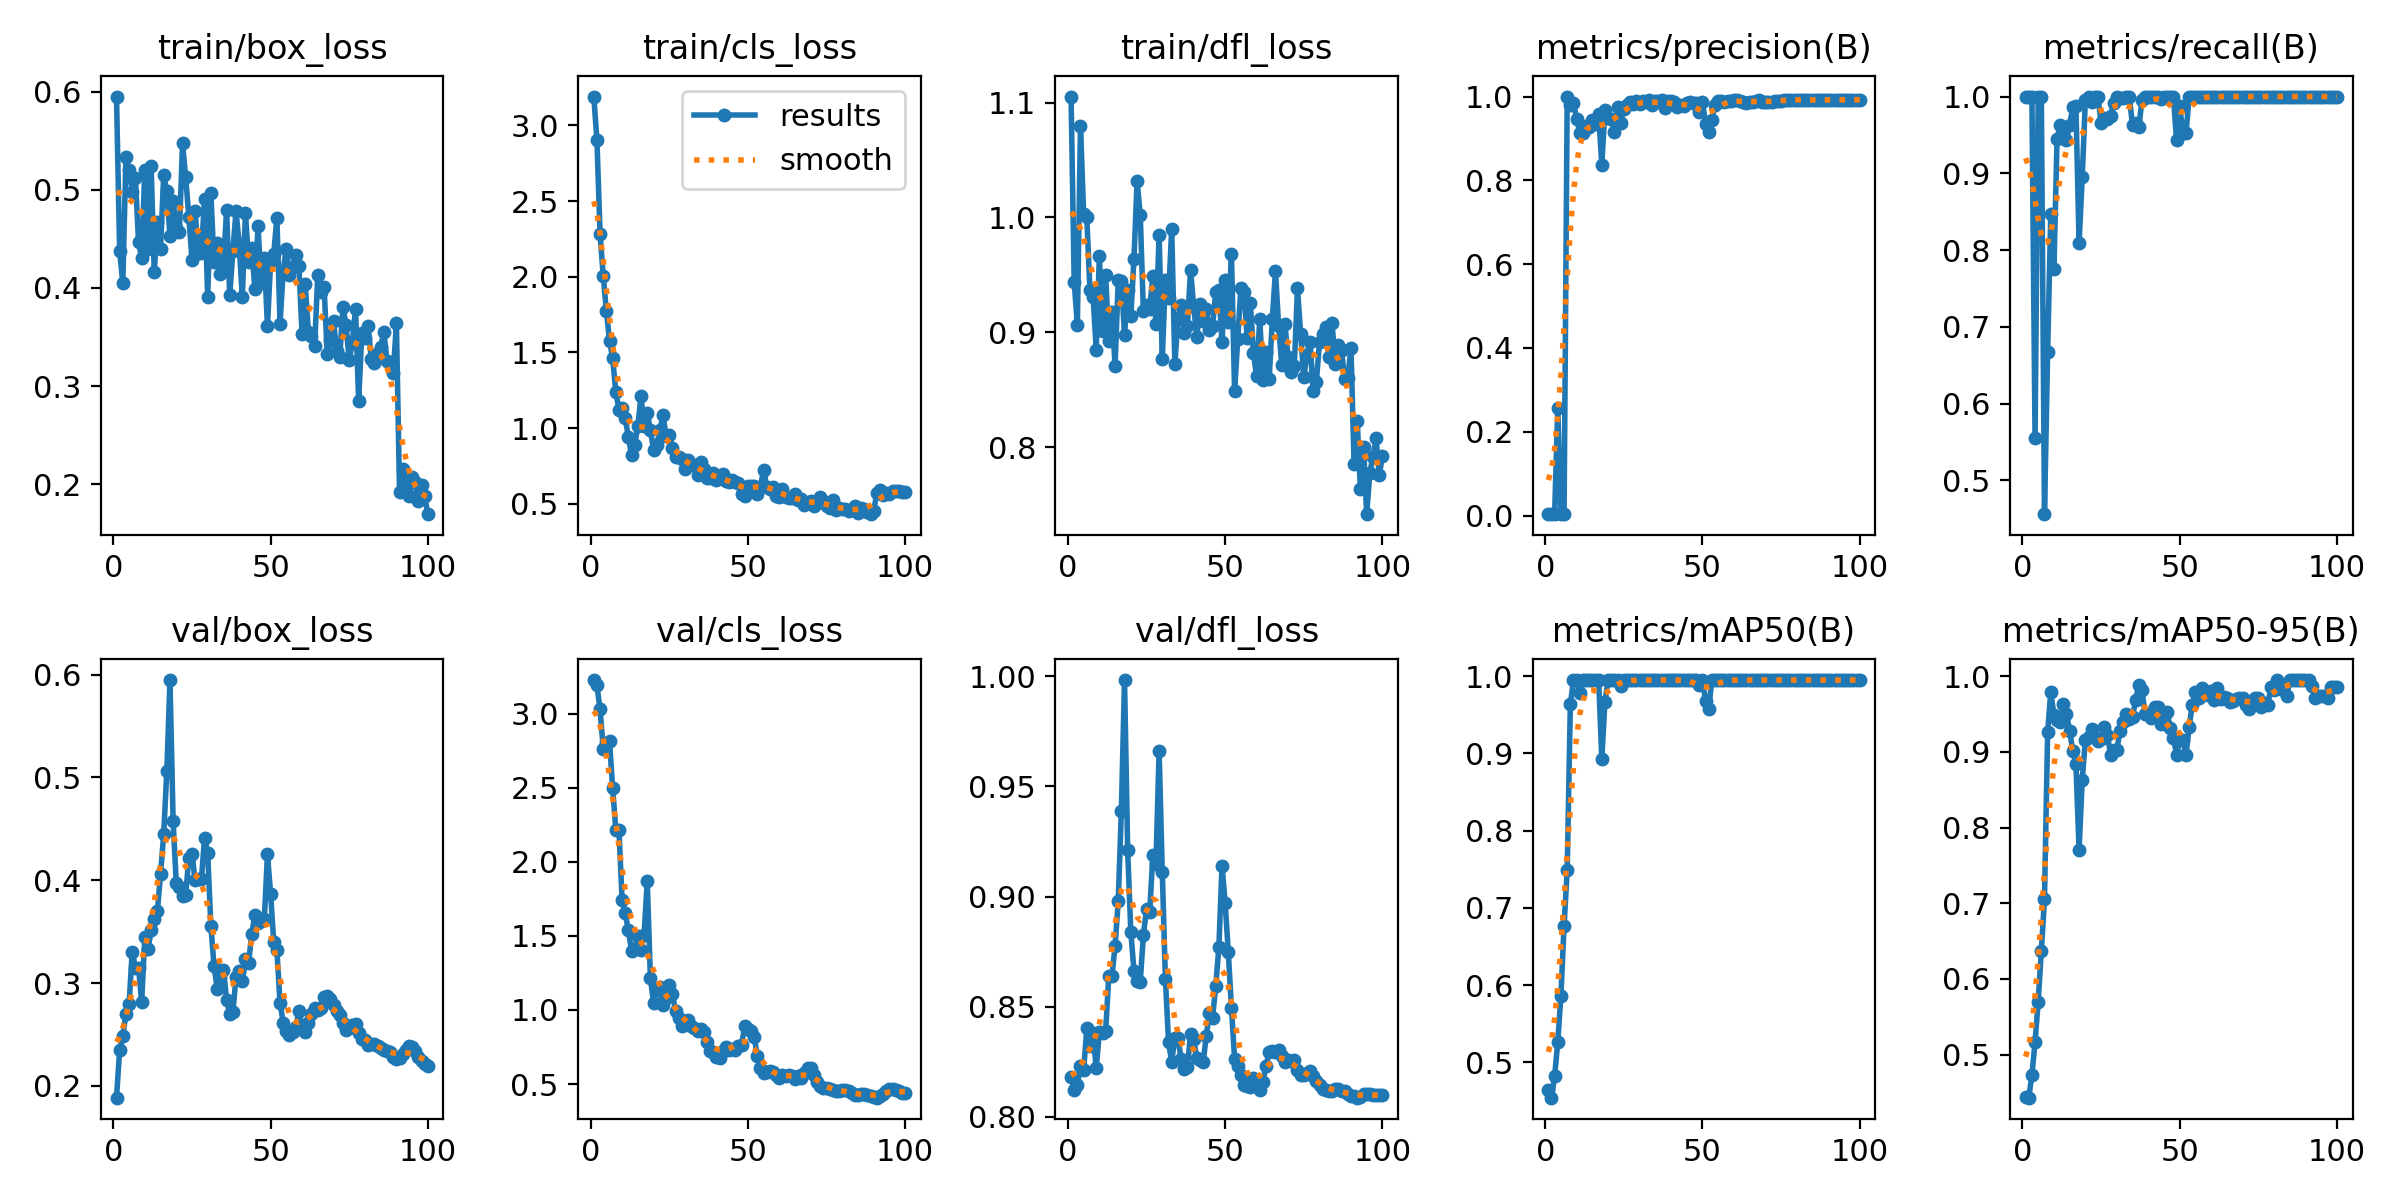

The table this chart was drawn from, first rows:
epoch, train/box_loss, train/cls_loss, train/dfl_loss, metrics/precision(B), metrics/recall(B), metrics/mAP50(B), metrics/mAP50-95(B), val/box_loss, val/cls_loss, val/dfl_loss, lr/pg0, lr/pg1, lr/pg2
1, 0.595, 3.19, 1.105, 0.00371, 1, 0.4647, 0.4433, 0.1885, 3.226, 0.8182, 4.287e-05, 4.287e-05, 4.287e-05
2, 0.4374, 2.904, 0.9436, 0.00387, 1, 0.4544, 0.443, 0.2349, 3.19, 0.8122, 9.904e-05, 9.904e-05, 9.904e-05
3, 0.4047, 2.28, 0.9064, 0.00367, 1, 0.4823, 0.4727, 0.2484, 3.028, 0.8143, 0.0001541, 0.0001541, 0.0001541
4, 0.5338, 2.007, 1.079, 0.2575, 0.5556, 0.5263, 0.5166, 0.2701, 2.764, 0.823, 0.000208, 0.000208, 0.000208
5, 0.5199, 1.776, 1.003, 0.0034, 1, 0.5865, 0.5696, 0.2796, 2.802, 0.8211, 0.0002608, 0.0002608, 0.0002608
6, 0.4974, 1.578, 1, 0.00343, 1, 0.6767, 0.6374, 0.3307, 2.813, 0.8401, 0.0003124, 0.0003124, 0.0003124
7, 0.5122, 1.463, 0.9372, 1, 0.456, 0.7487, 0.7051, 0.315, 2.497, 0.8319, 0.0003629, 0.0003629, 0.0003629
8, 0.4467, 1.239, 0.9312, 0.9789, 0.6667, 0.9639, 0.9259, 0.3151, 2.217, 0.8378, 0.0004123, 0.0004123, 0.0004123
9, 0.4308, 1.123, 0.885, 0.9843, 0.8465, 0.995, 0.9791, 0.2819, 2.217, 0.8219, 0.0004605, 0.0004605, 0.0004605
10, 0.5198, 1.134, 0.9663, 0.9469, 0.7754, 0.995, 0.9493, 0.3444, 1.744, 0.8385, 0.0005077, 0.0005077, 0.0005077
11, 0.4396, 1.07, 0.9012, 0.9135, 0.9452, 0.978, 0.9428, 0.3331, 1.652, 0.838, 0.0005536, 0.0005536, 0.0005536
12, 0.524, 0.9386, 0.9499, 0.9126, 0.9632, 0.995, 0.9391, 0.3512, 1.538, 0.8389, 0.0005985, 0.0005985, 0.0005985
13, 0.4163, 0.8261, 0.8923, 0.9292, 0.9605, 0.995, 0.9628, 0.3627, 1.4, 0.8639, 0.0006422, 0.0006422, 0.0006422
14, 0.4671, 0.89, 0.9181, 0.9283, 0.9429, 0.995, 0.9505, 0.3699, 1.414, 0.8639, 0.0006848, 0.0006848, 0.0006848
15, 0.4401, 1.012, 0.8709, 0.9451, 0.9632, 0.995, 0.9274, 0.4059, 1.496, 0.8775, 0.0007263, 0.0007263, 0.0007263
16, 0.5146, 1.21, 0.9454, 0.9342, 0.9861, 0.995, 0.9016, 0.4446, 1.407, 0.8979, 0.0007666, 0.0007666, 0.0007666
17, 0.4987, 1.013, 0.9449, 0.9587, 0.9871, 0.995, 0.8837, 0.5059, 1.506, 0.9389, 0.0008058, 0.0008058, 0.0008058
18, 0.4532, 1.103, 0.8976, 0.8365, 0.8088, 0.8927, 0.7708, 0.5948, 1.869, 0.9983, 0.0008438, 0.0008438, 0.0008438
19, 0.4882, 0.9865, 0.9372, 0.9689, 0.8949, 0.967, 0.8624, 0.4576, 1.217, 0.9211, 0.0008808, 0.0008808, 0.0008808
20, 0.4614, 0.8567, 0.914, 0.949, 0.9958, 0.995, 0.9163, 0.3971, 1.044, 0.8839, 0.0009166, 0.0009166, 0.0009166
21, 0.4571, 0.8903, 0.9641, 0.9465, 1, 0.995, 0.9202, 0.3937, 1.133, 0.8664, 0.0009512, 0.0009512, 0.0009512
22, 0.5472, 0.9858, 1.032, 0.9158, 0.9929, 0.995, 0.9305, 0.385, 1.152, 0.8615, 0.0009848, 0.0009848, 0.0009848
23, 0.5125, 1.086, 1.002, 0.9759, 1, 0.995, 0.9188, 0.3859, 1.034, 0.8612, 0.001017, 0.001017, 0.001017
24, 0.4725, 0.9481, 0.9183, 0.9376, 1, 0.9877, 0.9138, 0.4215, 1.082, 0.8825, 0.001048, 0.001048, 0.001048
25, 0.4287, 0.955, 0.9235, 0.9704, 0.9659, 0.995, 0.9171, 0.4255, 1.17, 0.8942, 0.001079, 0.001079, 0.001079
26, 0.4782, 0.866, 0.9207, 0.9805, 0.9722, 0.995, 0.9324, 0.3999, 1.108, 0.8928, 0.001075, 0.001075, 0.001075
27, 0.4356, 0.8113, 0.9489, 0.9863, 0.9705, 0.995, 0.9229, 0.4009, 0.9949, 0.9187, 0.001061, 0.001061, 0.001061
28, 0.436, 0.8066, 0.9075, 0.9823, 0.9751, 0.995, 0.8965, 0.4012, 0.9457, 0.915, 0.001047, 0.001047, 0.001047
29, 0.491, 0.7937, 0.9844, 0.9893, 0.9921, 0.995, 0.9022, 0.4413, 0.8904, 0.966, 0.001033, 0.001033, 0.001033
30, 0.3906, 0.7307, 0.8768, 0.9832, 1, 0.995, 0.9022, 0.4262, 0.9078, 0.9113, 0.001019, 0.001019, 0.001019
31, 0.4964, 0.7887, 0.9458, 0.9891, 0.9986, 0.995, 0.928, 0.3558, 0.9294, 0.8625, 0.001005, 0.001005, 0.001005
32, 0.4263, 0.7615, 0.9299, 0.986, 0.9982, 0.995, 0.9399, 0.317, 0.8884, 0.8338, 0.0009904, 0.0009904, 0.0009904
33, 0.4461, 0.7548, 0.9903, 0.9924, 1, 0.995, 0.9496, 0.2946, 0.8768, 0.8249, 0.0009763, 0.0009763, 0.0009763
34, 0.4141, 0.694, 0.8724, 0.9787, 0.9988, 0.995, 0.943, 0.3058, 0.858, 0.8357, 0.0009622, 0.0009622, 0.0009622
35, 0.4225, 0.7776, 0.9117, 0.9891, 0.9624, 0.995, 0.9465, 0.3131, 0.8683, 0.8355, 0.000948, 0.000948, 0.000948
36, 0.4795, 0.7293, 0.9238, 0.9886, 0.965, 0.995, 0.9688, 0.284, 0.853, 0.8264, 0.0009338, 0.0009338, 0.0009338
37, 0.3927, 0.6683, 0.8999, 0.9906, 0.9603, 0.995, 0.989, 0.2696, 0.7858, 0.8216, 0.0009197, 0.0009197, 0.0009197
38, 0.4375, 0.6726, 0.9057, 0.972, 0.9952, 0.995, 0.9816, 0.2715, 0.722, 0.8226, 0.0009056, 0.0009056, 0.0009056
39, 0.4783, 0.7022, 0.9544, 0.9899, 1, 0.995, 0.9501, 0.3058, 0.7173, 0.8376, 0.0008914, 0.0008914, 0.0008914
40, 0.4448, 0.6602, 0.9224, 0.9897, 1, 0.995, 0.9497, 0.3122, 0.6858, 0.8351, 0.0008773, 0.0008773, 0.0008773
41, 0.391, 0.6712, 0.8956, 0.9859, 1, 0.995, 0.9443, 0.3017, 0.6768, 0.8265, 0.0008631, 0.0008631, 0.0008631
42, 0.4765, 0.6973, 0.9243, 0.9752, 1, 0.995, 0.9595, 0.3239, 0.7216, 0.8257, 0.000849, 0.000849, 0.000849
43, 0.4268, 0.6508, 0.9103, 0.9788, 0.9996, 0.995, 0.9587, 0.3197, 0.7499, 0.8249, 0.0008348, 0.0008348, 0.0008348
44, 0.4405, 0.6458, 0.9201, 0.9774, 0.9967, 0.995, 0.9373, 0.3477, 0.7273, 0.8366, 0.0008207, 0.0008207, 0.0008207
45, 0.3989, 0.6553, 0.9022, 0.9838, 1, 0.995, 0.9474, 0.3662, 0.7392, 0.8471, 0.0008065, 0.0008065, 0.0008065
46, 0.4628, 0.6466, 0.9055, 0.9859, 1, 0.995, 0.9525, 0.358, 0.7288, 0.845, 0.0007924, 0.0007924, 0.0007924
47, 0.4045, 0.6351, 0.9351, 0.9846, 1, 0.995, 0.9319, 0.3602, 0.758, 0.8593, 0.0007782, 0.0007782, 0.0007782
48, 0.4309, 0.5626, 0.9365, 0.985, 1, 0.995, 0.9186, 0.3619, 0.7656, 0.8769, 0.0007641, 0.0007641, 0.0007641
49, 0.3608, 0.5501, 0.8912, 0.9636, 0.9428, 0.9892, 0.8966, 0.4255, 0.8913, 0.9141, 0.0007499, 0.0007499, 0.0007499
50, 0.4271, 0.62, 0.9459, 0.9861, 0.9881, 0.995, 0.9159, 0.3868, 0.8746, 0.8971, 0.0007358, 0.0007358, 0.0007358
51, 0.4346, 0.6166, 0.9093, 0.9347, 0.9524, 0.9677, 0.9158, 0.3397, 0.8563, 0.8747, 0.0007216, 0.0007216, 0.0007216
52, 0.4718, 0.617, 0.9683, 0.9152, 0.9524, 0.9575, 0.8964, 0.3321, 0.8181, 0.8495, 0.0007075, 0.0007075, 0.0007075
53, 0.3636, 0.5654, 0.8486, 0.9435, 1, 0.995, 0.9327, 0.2805, 0.6913, 0.826, 0.0006934, 0.0006934, 0.0006934
54, 0.4176, 0.6124, 0.8942, 0.9805, 1, 0.995, 0.9625, 0.2616, 0.6075, 0.8229, 0.0006792, 0.0006792, 0.0006792
55, 0.44, 0.7263, 0.9383, 0.9894, 1, 0.995, 0.9792, 0.2539, 0.5722, 0.819, 0.0006651, 0.0006651, 0.0006651
56, 0.4132, 0.6128, 0.9355, 0.9899, 1, 0.995, 0.9707, 0.2495, 0.5794, 0.8145, 0.0006509, 0.0006509, 0.0006509
57, 0.4214, 0.5966, 0.8952, 0.9876, 1, 0.995, 0.984, 0.2522, 0.5867, 0.8137, 0.0006368, 0.0006368, 0.0006368
58, 0.4336, 0.615, 0.9257, 0.9895, 1, 0.995, 0.9808, 0.2574, 0.5833, 0.8133, 0.0006226, 0.0006226, 0.0006226
59, 0.4222, 0.5541, 0.8817, 0.9905, 1, 0.995, 0.9758, 0.2726, 0.5595, 0.8174, 0.0006085, 0.0006085, 0.0006085
60, 0.3532, 0.5428, 0.8618, 0.9913, 1, 0.995, 0.98, 0.2587, 0.5399, 0.8146, 0.0005943, 0.0005943, 0.0005943
... 40 more rows
